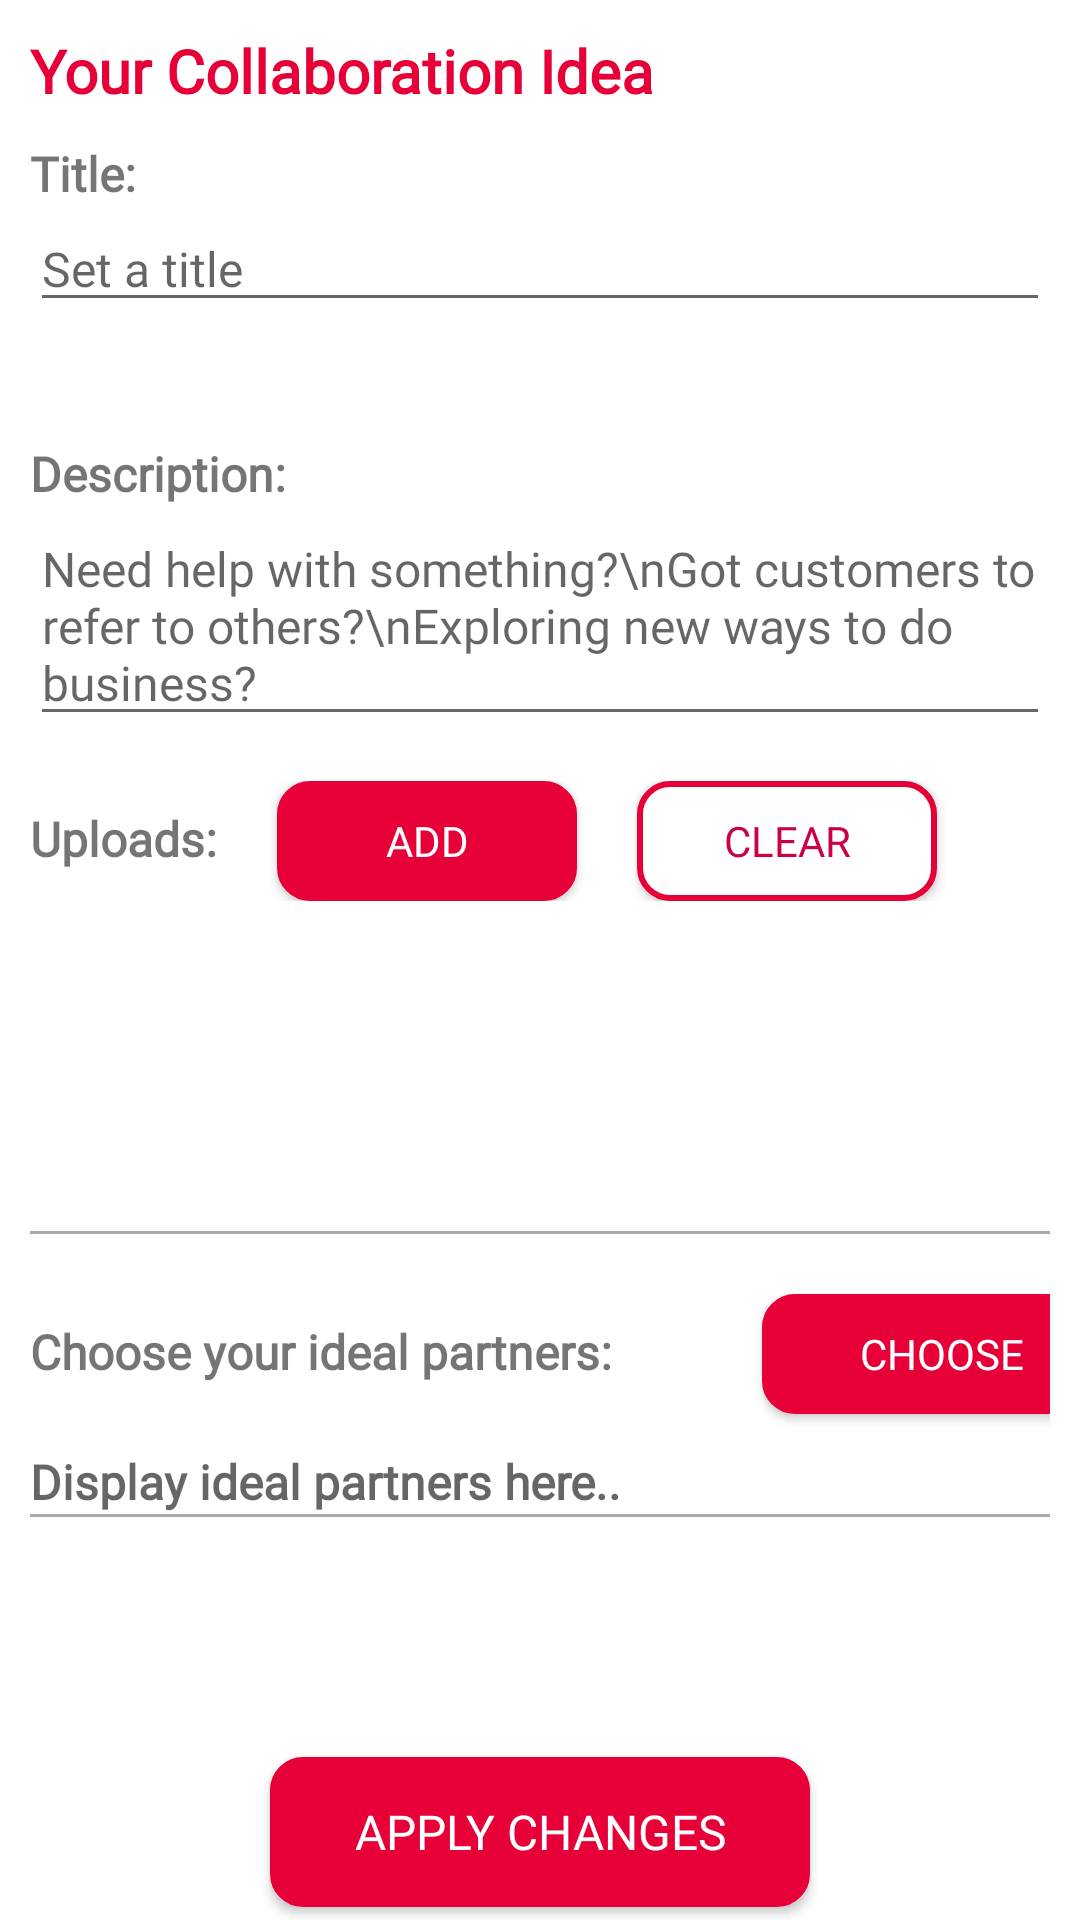

Here is an Android app screen rendered from its layout file. Give the layout XML and the strings, colors and styles it references.
<!-- AndroidManifest.xml: application theme AppTheme -->
<!-- res/layout/activity_edit_cplatform_post.xml -->
<?xml version="1.0" encoding="utf-8"?>
<ScrollView
    xmlns:android="http://schemas.android.com/apk/res/android"
    xmlns:app="http://schemas.android.com/apk/res-auto"
    xmlns:tools="http://schemas.android.com/tools"
    android:layout_width="match_parent"
    android:layout_height="match_parent"
    tools:context=".EditCPlatformPostActivity"
    android:background="@color/colorWhite"
    android:fillViewport="true">

    <LinearLayout
        android:layout_width="match_parent"
        android:layout_height="wrap_content"
        android:orientation="vertical">

        <LinearLayout
            android:layout_width="match_parent"
            android:layout_height="wrap_content"
            android:layout_margin="10dp"
            android:orientation="vertical">

            <TextView
                android:layout_width="match_parent"
                android:layout_height="wrap_content"
                android:text="Your Collaboration Idea"
                android:textStyle="bold"
                android:textColor="@color/colorMainColour"
                android:fontFamily="@font/montserrat_bold"
                android:textSize="20sp"
                android:layout_marginBottom="10dp" />


            
            <LinearLayout
                android:layout_width="match_parent"
                android:layout_height="100dp"
                android:orientation="vertical">

                <TextView
                    android:layout_width="match_parent"
                    android:layout_height="wrap_content"
                    android:text="Title:"
                    android:textStyle="bold"
                    android:fontFamily="@font/open_sans_bold"
                    android:textSize="16sp"/>

                <EditText
                    android:id="@+id/edit_cplatform_create_title_et"
                    android:layout_width="match_parent"
                    android:layout_height="wrap_content"
                    android:fontFamily="@font/open_sans"
                    android:hint="Set a title"
                    android:textColor="@color/colorBlack"
                    android:textSize="16sp" />

            </LinearLayout>

            
            <LinearLayout
                android:layout_width="match_parent"
                android:layout_height="wrap_content"
                android:orientation="vertical">


                <TextView
                    android:layout_width="match_parent"
                    android:layout_height="wrap_content"
                    android:text="Description:"
                    android:textStyle="bold"
                    android:fontFamily="@font/open_sans_bold"
                    android:textSize="16sp"/>

                <EditText
                    android:id="@+id/edit_cplatform_create_description_et"
                    android:layout_width="match_parent"
                    android:layout_height="wrap_content"
                    android:layout_marginBottom="15sp"
                    android:fontFamily="@font/open_sans"
                    android:textColor="@color/colorBlack"
                    android:textSize="16sp"
                    android:hint="Need help with something?\nGot customers to refer to others?\nExploring new ways to do business?" />


            </LinearLayout>

            
            <LinearLayout
                android:layout_width="match_parent"
                android:layout_height="wrap_content"
                android:orientation="horizontal">

                <TextView
                    android:layout_width="wrap_content"
                    android:layout_height="wrap_content"
                    android:fontFamily="@font/open_sans_bold"
                    android:text="Uploads:"
                    android:textSize="16sp"
                    android:textStyle="bold" />

                <Button
                    android:id="@+id/edit_cplatform_create_add_photo_btn"
                    android:layout_width="100dp"
                    android:layout_height="40dp"
                    android:layout_marginHorizontal="20dp"
                    android:background="@drawable/rounded_button"
                    android:fontFamily="@font/montserrat_bold"
                    android:text="Add"
                    android:textColor="@color/colorWhite"
                    android:textSize="14sp" />

                <Button
                    android:id="@+id/edit_cplatform_create_clear_photo_btn"
                    android:layout_width="100dp"
                    android:layout_height="40dp"
                    android:background="@drawable/textbox_border"
                    android:fontFamily="@font/montserrat_bold"
                    android:textColor="@color/colorMainDarkColour"
                    android:textSize="14sp"
                    android:text="Clear" />
            </LinearLayout>

            <HorizontalScrollView
                android:layout_width="match_parent"
                android:layout_height="100dp">

                <LinearLayout
                    android:id="@+id/edit_cplatform_create_uploads_ll"
                    android:layout_width="match_parent"
                    android:layout_height="match_parent"
                    android:orientation="horizontal">


                </LinearLayout>
            </HorizontalScrollView>


            <View
                android:layout_width="match_parent"
                android:layout_height="1dp"
                android:background="@android:color/darker_gray"
                android:layout_marginTop="10dp"
                android:layout_marginBottom="20dp"/>

            <LinearLayout
                android:layout_width="match_parent"
                android:layout_height="wrap_content"
                android:orientation="horizontal">

                <TextView
                    android:layout_width="wrap_content"
                    android:layout_height="wrap_content"
                    android:layout_marginBottom="30dp"
                    android:fontFamily="@font/open_sans_bold"
                    android:text="Choose your ideal partners:"
                    android:textSize="16sp"
                    android:textStyle="bold" />

                <Button
                    android:id="@+id/edit_cplatform_create_choose_partner_btn"
                    android:layout_width="120dp"
                    android:layout_height="40dp"
                    android:layout_marginLeft="50dp"
                    android:background="@drawable/rounded_button"
                    android:fontFamily="@font/montserrat_bold"
                    android:text="Choose"
                    android:textColor="@color/colorWhite"
                    android:textSize="14sp" />
            </LinearLayout>



            <TextView
                android:id="@+id/edit_cplatform_create_ideal_partner_TV"
                android:layout_width="match_parent"
                android:layout_height="wrap_content"
                android:fontFamily="@font/open_sans"
                android:hint="Display ideal partners here.."
                android:textSize="16sp"
                android:textColor="@color/colorBlack"
                android:textStyle="bold"/>

            <View
                android:layout_width="match_parent"
                android:layout_height="1dp"
                android:background="@android:color/darker_gray"
                android:layout_marginBottom="20dp"/>
        </LinearLayout>

        <Button
            android:id="@+id/edit_cplatform_apply_changes_btn"
            android:layout_marginTop="50dp"
            android:layout_width="180dp"
            android:layout_height="50dp"
            android:layout_gravity="center"
            android:fontFamily="@font/montserrat_bold"
            android:background="@drawable/rounded_button"
            android:textColor="@color/colorWhite"
            android:textSize="16sp"
            android:text="Apply Changes"/>
    </LinearLayout>

</ScrollView>
<!-- resources referenced by this layout -->
<resources>
  <color name="colorBlack">#000000</color>
  <color name="colorMainColour">#E60037</color>
  <color name="colorMainDarkColour">#CC0044</color>
  <color name="colorWhite">#ffffff</color>
  <!-- drawable rounded_button (drawable) -->
  <?xml version="1.0" encoding="utf-8"?>
  <selector xmlns:android="http://schemas.android.com/apk/res/android">
      <item>
          <shape android:shape="rectangle">
              <solid android:color="@color/colorMainColour"/>
              <corners android:radius="10dp" />
              <stroke
                  android:width="2dp"
                  android:color="@color/colorMainColour"
                  />
          </shape>
      </item>
  </selector>
  <!-- drawable textbox_border (drawable) -->
  <?xml version="1.0" encoding="utf-8"?>
  <selector xmlns:android="http://schemas.android.com/apk/res/android">
      <item>
          <shape android:shape="rectangle">
              <solid android:color="#ffffff"/>
              <corners android:radius="10dp" />
              <stroke
                  android:width="2dp"
                  android:color="@color/colorMainColour"
                  />
          </shape>
      </item>
  </selector>
  <style name="AppTheme" parent="Theme.AppCompat.Light.DarkActionBar">
          
          <item name="colorPrimary">#EE0044</item>
          <item name="colorPrimaryDark">#EE0044</item>
          <item name="colorAccent">#CC0044</item>
      </style>
</resources>
